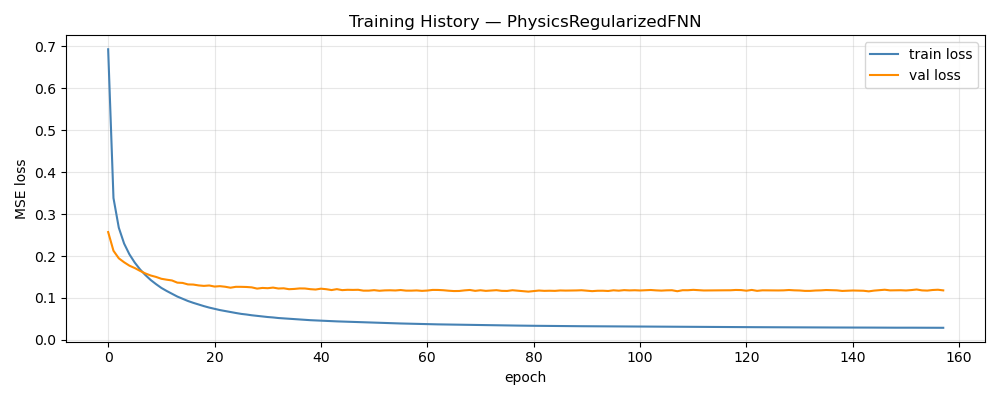

The data file committed next to this chart (first rows):
epoch, train_loss, val_loss, train_rmse, val_rmse
1, 0.6931, 0.2572, 0.7449, 0.1232
2, 0.3383, 0.2126, 0.5295, 0.1101
3, 0.2676, 0.1946, 0.4724, 0.1044
4, 0.2297, 0.1851, 0.4382, 0.1009
5, 0.204, 0.177, 0.4132, 0.09826
6, 0.1844, 0.1714, 0.3929, 0.09635
7, 0.1681, 0.1646, 0.3749, 0.09445
8, 0.1546, 0.1584, 0.3595, 0.09267
9, 0.1428, 0.1536, 0.3453, 0.0913
10, 0.133, 0.1502, 0.3331, 0.09021
11, 0.124, 0.1458, 0.3213, 0.08872
12, 0.1167, 0.1436, 0.3115, 0.08788
13, 0.1099, 0.1418, 0.3019, 0.08734
14, 0.1034, 0.1366, 0.2925, 0.08601
15, 0.09801, 0.1359, 0.2843, 0.08542
16, 0.09278, 0.1323, 0.2762, 0.08451
17, 0.08841, 0.132, 0.2692, 0.08433
18, 0.08439, 0.1299, 0.2626, 0.08388
19, 0.08056, 0.1288, 0.2559, 0.08336
20, 0.07707, 0.1298, 0.2499, 0.08306
21, 0.07403, 0.1272, 0.2443, 0.08252
22, 0.07117, 0.1282, 0.239, 0.0822
23, 0.06882, 0.1268, 0.2345, 0.08194
24, 0.06643, 0.1245, 0.2297, 0.08097
25, 0.06421, 0.1266, 0.2253, 0.08131
26, 0.06207, 0.1266, 0.2209, 0.08119
27, 0.06056, 0.1262, 0.2176, 0.08127
28, 0.05875, 0.1253, 0.2137, 0.08085
29, 0.05727, 0.1223, 0.2104, 0.08006
30, 0.05582, 0.1239, 0.207, 0.08039
31, 0.05456, 0.1233, 0.2041, 0.08014
32, 0.05355, 0.1247, 0.2015, 0.08008
33, 0.05219, 0.1226, 0.1984, 0.07954
34, 0.05131, 0.1231, 0.196, 0.07936
35, 0.05027, 0.1209, 0.1934, 0.07912
36, 0.04936, 0.1216, 0.1909, 0.07868
37, 0.04856, 0.1228, 0.1887, 0.07942
38, 0.04783, 0.1226, 0.1866, 0.079
39, 0.04704, 0.121, 0.1844, 0.07859
40, 0.04644, 0.1201, 0.1825, 0.07831
41, 0.04585, 0.1222, 0.1808, 0.07947
42, 0.04517, 0.1209, 0.1787, 0.07877
43, 0.04458, 0.1189, 0.1769, 0.07829
44, 0.04419, 0.121, 0.1755, 0.07844
45, 0.04376, 0.1187, 0.1741, 0.07766
46, 0.0432, 0.1195, 0.1721, 0.07785
47, 0.04279, 0.1192, 0.1706, 0.07793
48, 0.04252, 0.1195, 0.1696, 0.0782
49, 0.04212, 0.1175, 0.1681, 0.07743
50, 0.04181, 0.1175, 0.1669, 0.07781
51, 0.04138, 0.1186, 0.1656, 0.07786
52, 0.04097, 0.1172, 0.1645, 0.07706
53, 0.04032, 0.1181, 0.1626, 0.07742
54, 0.04005, 0.1183, 0.1617, 0.07761
55, 0.03966, 0.1179, 0.1605, 0.07759
56, 0.03918, 0.1189, 0.1592, 0.07745
57, 0.03885, 0.1175, 0.1582, 0.0774
58, 0.03857, 0.1175, 0.1572, 0.07696
59, 0.03832, 0.118, 0.1565, 0.07768
60, 0.03789, 0.117, 0.1552, 0.07693
... 98 more rows
